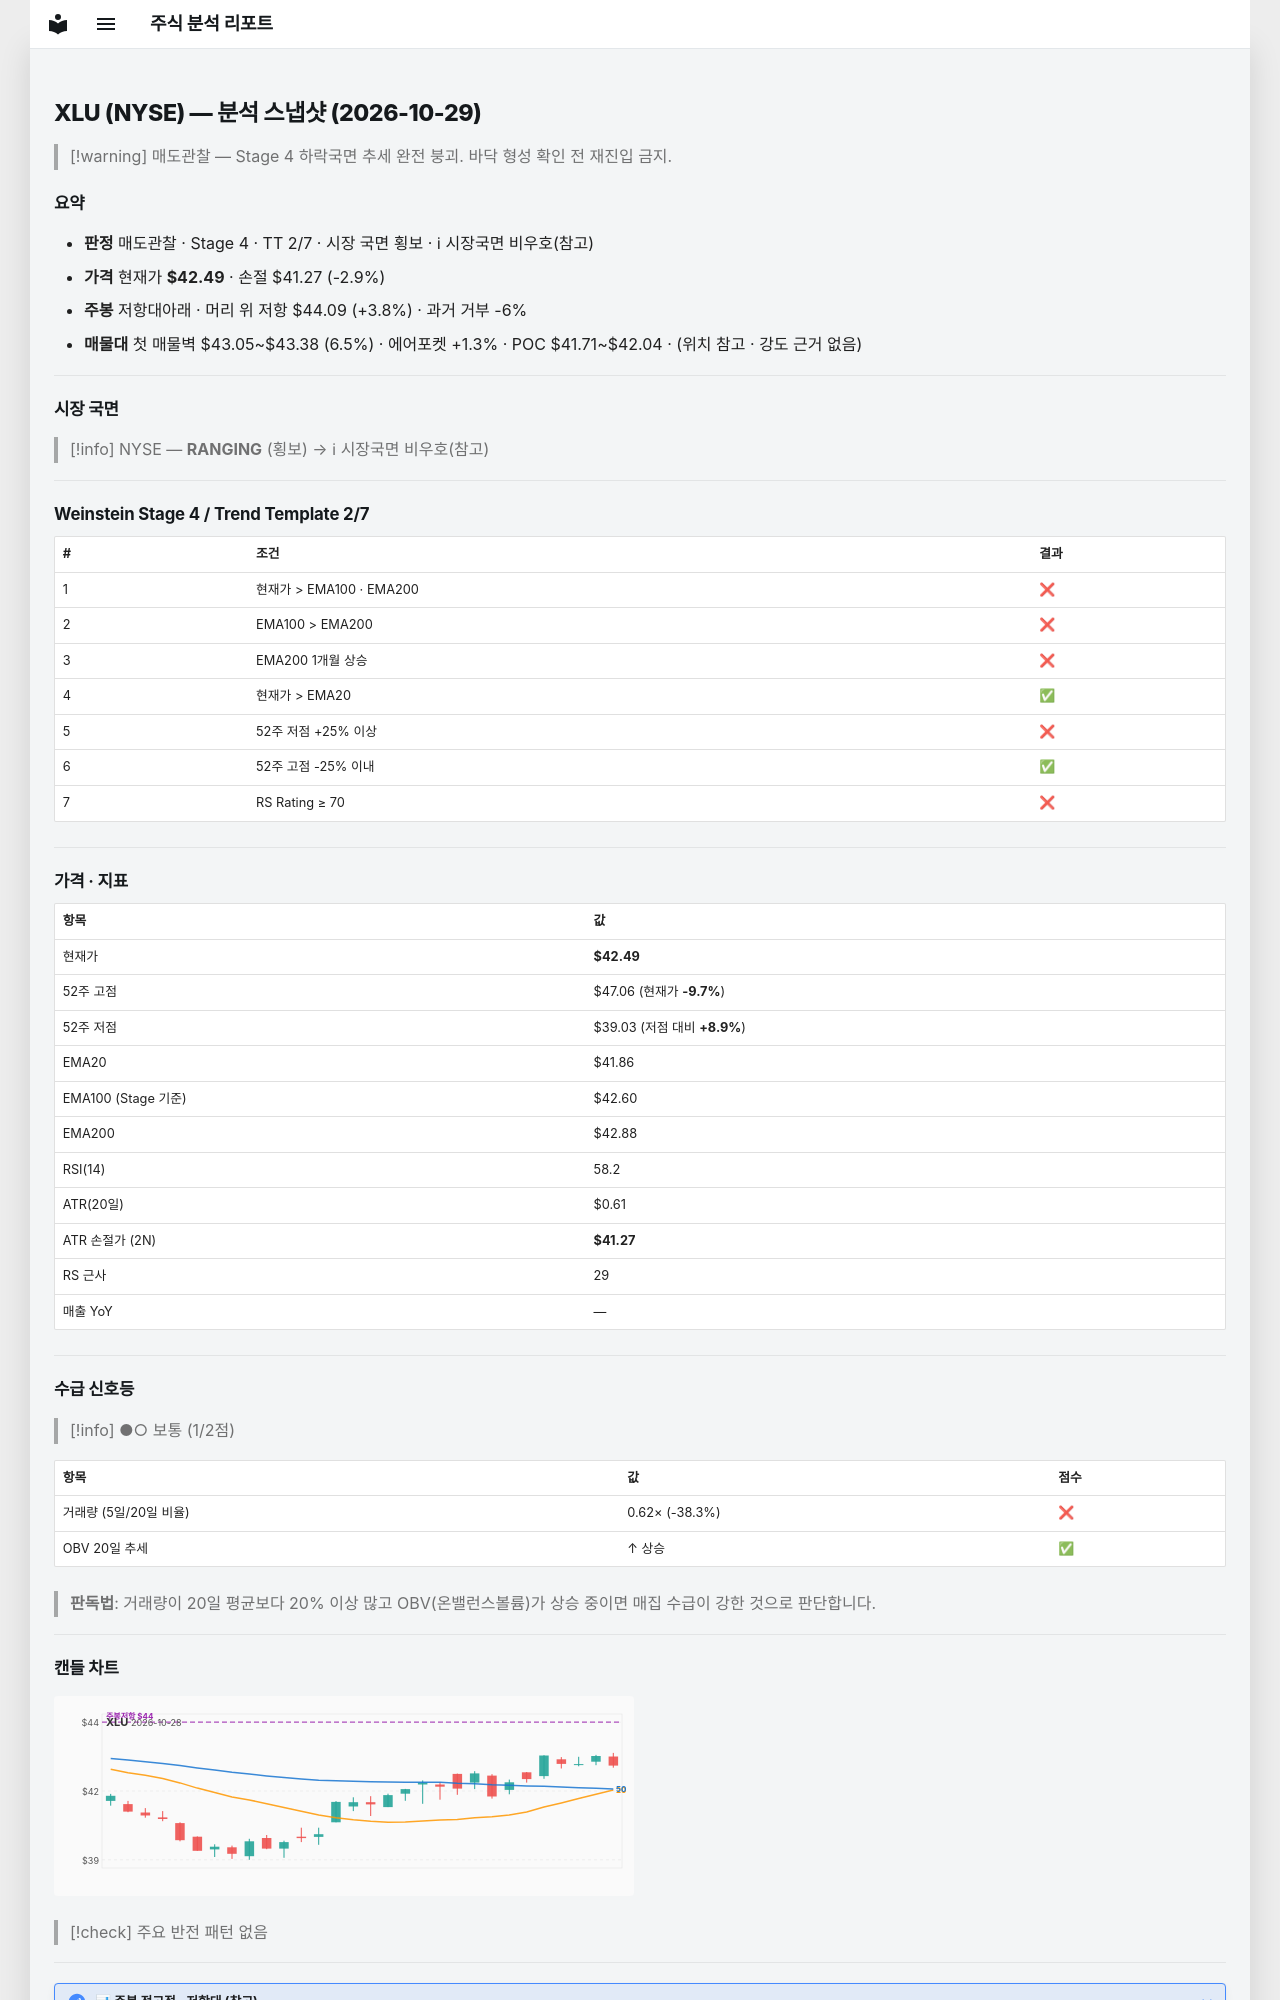

repository: soloandco/stock-reports · page: snapshots/XLU-2026-10-29/index.html · generator: mkdocs

---
type: analysis-snapshot
title: XLU 분석 스냅샷
ticker: XLU
market: NYSE
created: 2026-10-29
updated: 2026-10-29
bar-date: 2026-10-28
verdict: 매도관찰
real-rr: 1.31
sma50-gap-pct: 1.5
weekly-position: 저항대아래
weekly-overhead-price: 44.09
weekly-overhead-pct: 3.8
stage: 4
trend-template-score: 2
tt-max: 7
ma-set: ema-20-100-200
price: 42.494998931884766
stop-price: 41.27240334957481
market-regime: RANGING
supply-demand-score: 1/2
supply-demand-label: 보통
status: tracking
tags:
  - stock-agent
  - watchlist
  - XLU
  - analysis
related:
  - "[[analysis-template]]"
---

# XLU (NYSE) — 분석 스냅샷 (2026-10-29)

> [!warning] 매도관찰 — Stage 4 하락국면
> 추세 완전 붕괴. 바닥 형성 확인 전 재진입 금지.

## 요약

- **판정** 매도관찰 · Stage 4 · TT 2/7 · 시장 국면 횡보 · ℹ 시장국면 비우호(참고)
- **가격** 현재가 **$42.49** · 손절 $41.27 (-2.9%)
- **주봉** 저항대아래 · 머리 위 저항 $44.09 (+3.8%) · 과거 거부 -6%
- **매물대** 첫 매물벽 $43.05~$43.38 (6.5%) · 에어포켓 +1.3% · POC $41.71~$42.04 · (위치 참고 · 강도 근거 없음)

---

## 시장 국면

> [!info] NYSE — **RANGING** (횡보) → ℹ 시장국면 비우호(참고)

---

## Weinstein Stage 4 / Trend Template 2/7

| # | 조건 | 결과 |
|---|------|------|
| 1 | 현재가 > EMA100 · EMA200 | ❌ |
| 2 | EMA100 > EMA200 | ❌ |
| 3 | EMA200 1개월 상승 | ❌ |
| 4 | 현재가 > EMA20 | ✅ |
| 5 | 52주 저점 +25% 이상 | ❌ |
| 6 | 52주 고점 -25% 이내 | ✅ |
| 7 | RS Rating ≥ 70 | ❌ |

---

## 가격 · 지표

| 항목 | 값 |
|------|---|
| 현재가 | **$42.49** |
| 52주 고점 | $47.06 (현재가 **-9.7%**) |
| 52주 저점 | $39.03 (저점 대비 **+8.9%**) |
| EMA20 | $41.86 |
| EMA100 (Stage 기준) | $42.60 |
| EMA200 | $42.88 |
| RSI(14) | 58.2 |
| ATR(20일) | $0.61 |
| ATR 손절가 (2N) | **$41.27** |
| RS 근사 | 29 |
| 매출 YoY | — |

---
## 수급 신호등

> [!info] ●○ 보통 (1/2점)

| 항목 | 값 | 점수 |
|------|------|------|
| 거래량 (5일/20일 비율) | 0.62× (-38.3%) | ❌ |
| OBV 20일 추세 | ↑ 상승 | ✅ |

> **판독법**: 거래량이 20일 평균보다 20% 이상 많고 OBV(온밸런스볼륨)가 상승 중이면 매집 수급이 강한 것으로 판단합니다.

---
